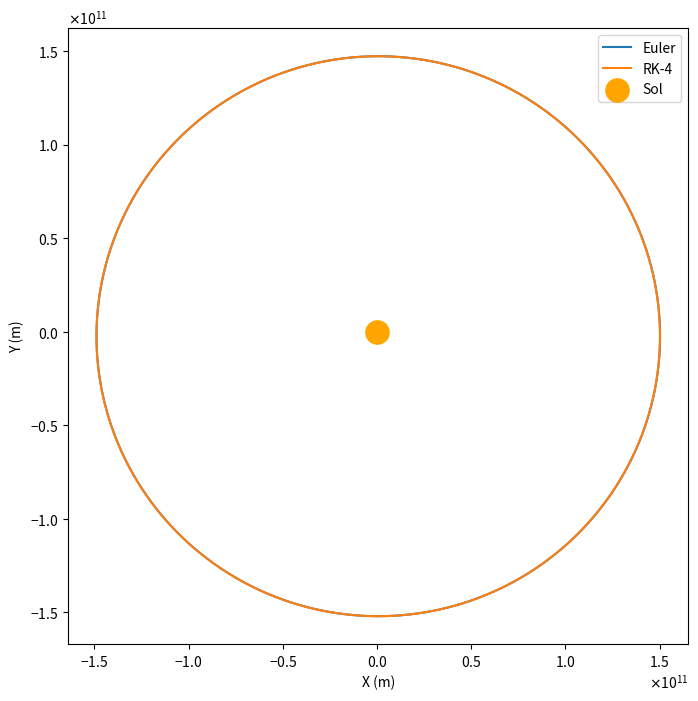
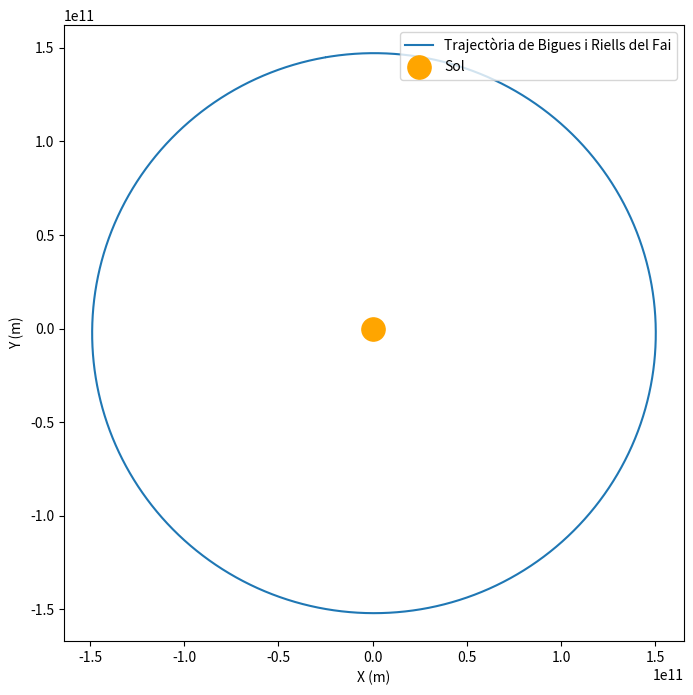
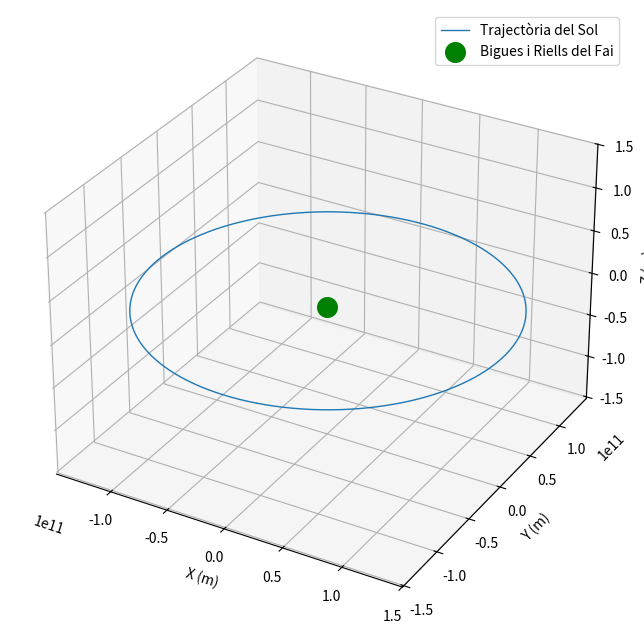

These charts were generated, in order, by the following Python code:
#!/usr/bin/env python3
# -*- coding: utf-8 -*-
"""
Created on Fri Dec  6 20:01:29 2024

@author: davidrosamolina
"""

#Càlcul òrbites
import numpy as np
import matplotlib.pyplot as plt
from matplotlib.ticker import ScalarFormatter


#constants normalització-------------------------------------------------------
t_0=3600 #temps d'una hora en s
d_0= 1.496e11 #distància mitja T-S en m
M_sol=1.98840e30 #massa sol en kg
M=1
G_0=np.power(d_0,3)/((t_0**2)*M_sol) 
G=6.6743e-11/(G_0) #constant gravitació normalitzada
T_0=365*24*60*60  #periode 1 any en segons

T=T_0/t_0


dt=1 #hem normalitzat a hores, fem pasos d'1h


def acceleracio(r):
   return  -G*M*np.array(r)/(np.linalg.norm(r)**3)


pasos= int(T/dt)
#definim quantitats i condicions inicials--------------------------------------
r_e=np.zeros((pasos,2)) #dos dimensions
v_e=np.zeros((pasos,2))
t=np.zeros(pasos)

r_k=np.zeros((pasos,2)) #dos dimensions
v_k=np.zeros((pasos,2))
t_k=np.zeros(pasos)




# CONDICIONS INICIALS--------------------------------

r_0=np.array([-2.546e10/d_0,1.449e11/d_0])
v_0=np.array([-2.982e4*t_0/d_0,-5.280e3*t_0/d_0])

r_e[0]=r_0
v_e[0]=v_0
r_k[0]=r_0
v_k[0]=v_0

#print("r",r)
#print("v",v)

t[0]=0

#Runge Kutta 4-----------------------------------------------------------------
def runge_kutta(r,v,dt):
    a1=acceleracio(r) #primer pas
    k1_r=v
    k1_v=a1
    
    r2 = r + 0.5 * k1_r * dt  #segon pas
    v2 = v + 0.5 * k1_v * dt
    a2 = acceleracio(r2)
    k2_r = v2
    k2_v = a2
    
    r3 = r + 0.5 * k2_r * dt #tercer pas
    v3 = v + 0.5 * k2_v * dt
    a3 = acceleracio(r3)
    k3_r = v3
    k3_v = a3
    
    r4 = r + k3_r * dt  #quart pas
    v4 = v + k3_v * dt
    a4 = acceleracio(r4)
    k4_r = v4
    k4_v = a4
    
    r_pas = r + (dt / 6) * (k1_r + 2 * k2_r + 2 * k3_r + k4_r)
    v_pas = v + (dt / 6) * (k1_v + 2 * k2_v + 2 * k3_v + k4_v)

    return r_pas, v_pas

for i in range(1, pasos):
    r_k[i], v_k[i] = runge_kutta(r_k[i-1], v_k[i-1], dt)


#Euler-------------------------------------------------------------------------

for j in range(1,pasos):
    t[j]=t[j-1]+dt
    a=acceleracio(r_e[j-1])
    v_e[j]= v_e[j-1] + a*dt #component x
    r_e[j]=r_e[j-1]+v_e[j]*dt



#plot--------------------------------------------------------------------------
plt.figure(figsize=(8, 8))
plt.plot(r_e[:,0]*d_0, r_e[:,1]*d_0, label="Euler")
plt.plot(r_k[:,0]*d_0, r_k[:,1]*d_0, label="RK-4")
plt.scatter(0, 0, s=280, color='orange', label="Sol")  # el sol en aquest SR està al mig
plt.xlabel("X (m)")
plt.ylabel("Y (m)")
plt.legend()


# Aplicar notació científica als eixos
formatter = ScalarFormatter(useMathText=True)
formatter.set_scientific(True)
formatter.set_powerlimits((-2, 2))

ax = plt.gca()  # Obtenir l'objecte Axes actual
ax.xaxis.set_major_formatter(formatter)
ax.yaxis.set_major_formatter(formatter)


plt.show()


#fem la rotació d'eixos i canvi de sistema de referència

#angles i constants------------------------------------------------------------
alfa=23.4*2*np.pi/360

theta=np.pi/180*(41 + 39 / 60 + 55.115 / 3600)
Rt=12.756e3/2
w= 7.272e-5*t_0 #rad/h
phi=2.183008324

#tot en radians per utilitzar np.funcions trigonometriques.

def R_bigues(t): #vector posició bigues pel centre de la terra amb eixos ja rotats
    x=Rt*(np.cos(theta)*np.cos(phi+w*t))
    y=Rt*(np.cos(theta)*np.sin(phi+w*t)*np.cos(alfa)+np.sin(theta)*np.sin(alfa))
    z=Rt*(-np.cos(theta)*np.sin(phi+w*t)*np.sin(alfa)+np.sin(theta)*np.cos(alfa))
    
    return x,y,z


#ara fem el vector posició de bigues pel centre del sol


rx = np.zeros(pasos)
ry = np.zeros(pasos)
rz = np.zeros(pasos)

#on es troba la terra quan t=0
rx[0]=np.array(-2.546e10+Rt*(np.cos(theta)*np.cos(phi)))
ry[0]=np.array(1.449e11+Rt*(np.cos(theta)*np.sin(phi)*np.cos(alfa)+np.sin(theta)*np.sin(alfa)))
rz[0]=np.array(Rt*(np.sin(theta)*np.cos(alfa)))

for i in range(1,pasos):
    bigues=R_bigues(i)

    rx[i]=r_e[i,0]*d_0+bigues[0]
    ry[i]=r_e[i,1]*d_0+bigues[1]
    rz[i]=bigues[2]
    
 

    
plt.figure(figsize=(8, 8))
plt.plot(rx, ry, label="Trajectòria de Bigues i Riells del Fai")

plt.scatter(0, 0, s=280, color='orange', label="Sol")  # el sol en aquest SR està al mig
plt.xlabel("X (m)")
plt.ylabel("Y (m)")
plt.legend(loc='upper right')



plt.show()





# Guardem coordenades
filename = 'coordenades_bigues_sol.txt'


data = np.column_stack((rx, ry, rz)) 
np.savetxt(filename, data, header="rx (m), ry (m), rz (m)", fmt='%.6e')



#volem veure el sol respecte habitatge

fig = plt.figure(figsize=(8, 8))
ax = fig.add_subplot(111, projection='3d')

# Traza la trayectoria en 3D
ax.plot(-rx, -ry, -rz, label="Trajectòria del Sol", linewidth=1)

# Dibuja el sol (en el origen)
ax.scatter(0, 0, 0, s=200, color='green', label="Bigues i Riells del Fai")

max_val = np.max([np.max(rx), np.max(ry), np.max(rz)])
min_val = np.min([np.min(rx), np.min(ry), np.min(rz)])

# Ajustar los límites Z para que estén dentro del rango de X e Y
ax.set_xlim([min(rx), max(rx)])
ax.set_ylim([min(ry), max(ry)])
ax.set_zlim([min_val, max_val])  # Ajusta Z a un rango similar a X e Y

# Etiquetas
ax.set_xlabel("X (m)")
ax.set_ylabel("Y (m)")
ax.set_zlabel("Z (m)")

# Leyenda
ax.legend(loc='upper right')

# Mostrar el gráfico
plt.show()
